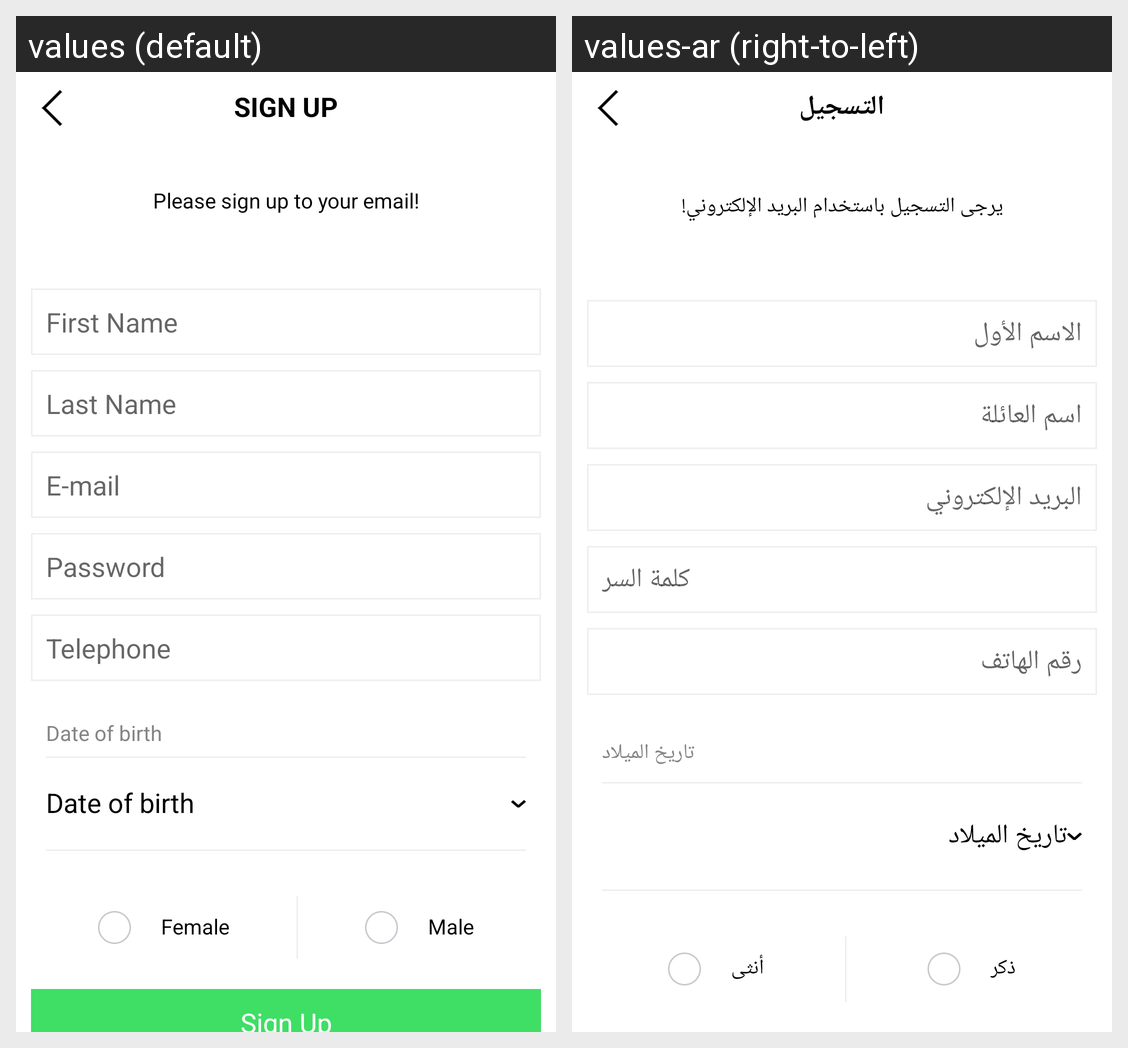

This grid shows one Android layout under two languages. Give, for every string resource on the screen, its name, the default text and each shown locale's text.
Android screen res/layout/activity_signup.xml rendered under 2 locales, left to right: values (default), values-ar (right-to-left). Device: Nexus 5 (rendered at 1080×1920; each locale shown at half size, 540×960, under a caption strip naming it); theme AppTheme.NoActionBar.
Strings drawn on this screen, with the default value and each locale's value (text and hints the layout hard-codes, and strings that could not be matched under every locale, appear in the picture but are not listed):

signup
  values: Sign Up
  values-ar: التسجيل

please_signup
  values: Please sign up to your email!
  values-ar: يرجى التسجيل باستخدام البريد الإلكتروني!

first_name
  values: First Name
  values-ar: الاسم الأول

last_name
  values: Last Name
  values-ar: اسم العائلة

hint_field_email
  values: E-mail
  values-ar: البريد الإلكتروني

hint_field_pwd
  values: Password
  values-ar: كلمة السر

telephone
  values: Telephone
  values-ar: رقم الهاتف

date_birth
  values: Date of birth
  values-ar: تاريخ الميلاد

female
  values: Female
  values-ar: أنثى

male
  values: Male
  values-ar: ذكر
